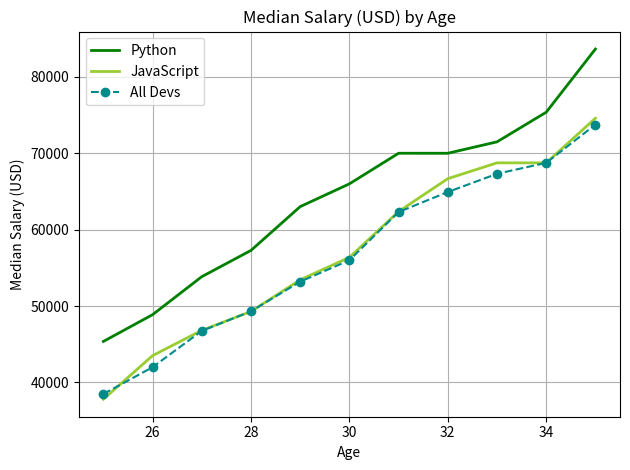

The script that saved this image:
from matplotlib import pyplot as plt
ages_x = [25, 26, 27, 28, 29, 30, 31, 32, 33, 34, 35]
dev_y = [38496, 42000, 46752, 49320, 53200,
         56000, 62316, 64928, 67317, 68748, 73752]
#plt.plot(dev_x,dev_y, 'o-c', label = 'All Devs')

py_dev_y = [45372, 48876, 53850, 57287, 63016,
            65998, 70003, 70000, 71496, 75370, 83640]
plt.plot(ages_x,py_dev_y,'-g',linewidth = 2, label = 'Python')

js_dev_y = [37810, 43515, 46823, 49293, 53437,
            56373, 62375, 66674, 68745, 68746, 74583]
plt.plot(ages_x,js_dev_y, color = '#9acd32', linewidth = 2,  label = 'JavaScript')

plt.plot(ages_x,dev_y, marker = 'o', linestyle = '--', color = '#008b8b', label = 'All Devs')

plt.title('Median Salary (USD) by Age')
plt.xlabel('Age')
plt.ylabel('Median Salary (USD)')
#plt.legend(['All devs', 'Python'])
plt.legend()
plt.grid()
plt.tight_layout()
#plt.savefig('plot.png')
plt.show()
